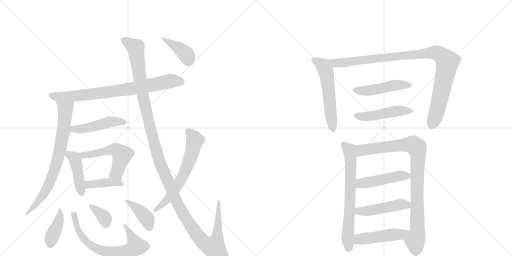
t = 0.00 s
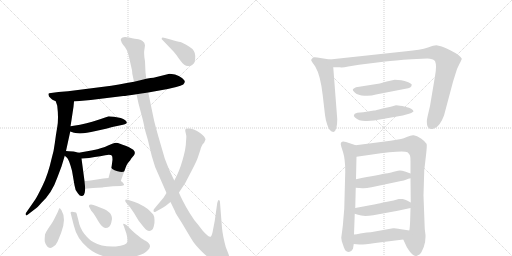
t = 3.24 s
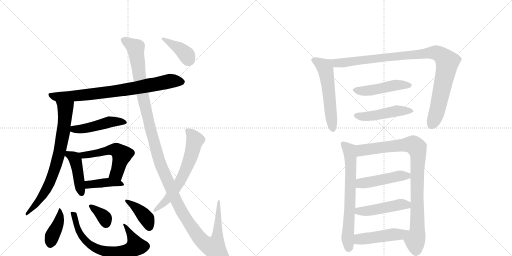
t = 6.49 s
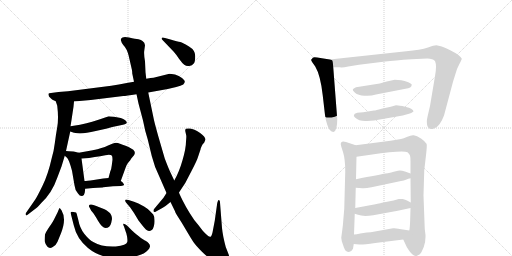
t = 9.73 s
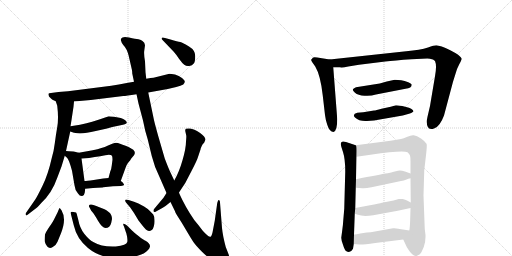
t = 12.97 s
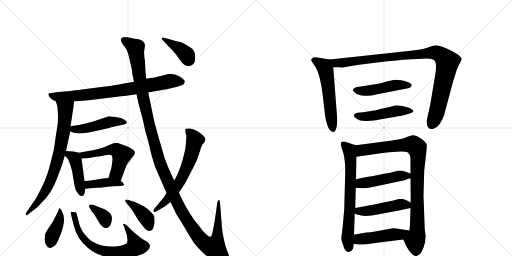
t = 16.22 s

The animated SVG that drew these frames (rendered in a browser with its animation timeline set to each time). Animation: 22 CSS @keyframes rules; one cycle of 16.22 s.

<svg version="1.1" viewBox="0 0 2048 1024" xmlns="http://www.w3.org/2000/svg">
  <g stroke="lightgray" stroke-dasharray="1,1" stroke-width="1" transform="scale(4, 4)">
    <line x1="0" y1="0" x2="256" y2="256"></line>
    <line x1="256" y1="0" x2="0" y2="256"></line>
    <line x1="128" y1="0" x2="128" y2="256"></line>
    <line x1="0" y1="128" x2="256" y2="128"></line>
    <line x1="256" y1="0" x2="512" y2="256"></line>
    <line x1="512" y1="0" x2="256" y2="256"></line>
    <line x1="384" y1="0" x2="384" y2="256"></line>
    <line x1="256" y1="128" x2="512" y2="128"></line>
  </g>
<g transform="scale(1, -1) translate(0, -850)">
   <style type="text/css">
    @keyframes keyframes0 {
      from {
       stroke: black;
       stroke-dashoffset: 788;
       stroke-width: 128;
       }
       72% {
       animation-timing-function: step-end;
       stroke: black;
       stroke-dashoffset: 0;
       stroke-width: 128;
       }
       to {
       stroke: black;
       stroke-width: 1024;
       }
       }
       #make-me-a-hanzi-animation-0 {
         animation: keyframes0 0.891276s both;
         animation-delay: 0.000000s;
         animation-timing-function: linear;
       }
    @keyframes keyframes1 {
      from {
       stroke: black;
       stroke-dashoffset: 756;
       stroke-width: 128;
       }
       71% {
       animation-timing-function: step-end;
       stroke: black;
       stroke-dashoffset: 0;
       stroke-width: 128;
       }
       to {
       stroke: black;
       stroke-width: 1024;
       }
       }
       #make-me-a-hanzi-animation-1 {
         animation: keyframes1 0.865234s both;
         animation-delay: 0.891276s;
         animation-timing-function: linear;
       }
    @keyframes keyframes2 {
      from {
       stroke: black;
       stroke-dashoffset: 470;
       stroke-width: 128;
       }
       60% {
       animation-timing-function: step-end;
       stroke: black;
       stroke-dashoffset: 0;
       stroke-width: 128;
       }
       to {
       stroke: black;
       stroke-width: 1024;
       }
       }
       #make-me-a-hanzi-animation-2 {
         animation: keyframes2 0.632487s both;
         animation-delay: 1.756510s;
         animation-timing-function: linear;
       }
    @keyframes keyframes3 {
      from {
       stroke: black;
       stroke-dashoffset: 433;
       stroke-width: 128;
       }
       58% {
       animation-timing-function: step-end;
       stroke: black;
       stroke-dashoffset: 0;
       stroke-width: 128;
       }
       to {
       stroke: black;
       stroke-width: 1024;
       }
       }
       #make-me-a-hanzi-animation-3 {
         animation: keyframes3 0.602376s both;
         animation-delay: 2.388997s;
         animation-timing-function: linear;
       }
    @keyframes keyframes4 {
      from {
       stroke: black;
       stroke-dashoffset: 537;
       stroke-width: 128;
       }
       64% {
       animation-timing-function: step-end;
       stroke: black;
       stroke-dashoffset: 0;
       stroke-width: 128;
       }
       to {
       stroke: black;
       stroke-width: 1024;
       }
       }
       #make-me-a-hanzi-animation-4 {
         animation: keyframes4 0.687012s both;
         animation-delay: 2.991374s;
         animation-timing-function: linear;
       }
    @keyframes keyframes5 {
      from {
       stroke: black;
       stroke-dashoffset: 406;
       stroke-width: 128;
       }
       57% {
       animation-timing-function: step-end;
       stroke: black;
       stroke-dashoffset: 0;
       stroke-width: 128;
       }
       to {
       stroke: black;
       stroke-width: 1024;
       }
       }
       #make-me-a-hanzi-animation-5 {
         animation: keyframes5 0.580404s both;
         animation-delay: 3.678385s;
         animation-timing-function: linear;
       }
    @keyframes keyframes6 {
      from {
       stroke: black;
       stroke-dashoffset: 402;
       stroke-width: 128;
       }
       57% {
       animation-timing-function: step-end;
       stroke: black;
       stroke-dashoffset: 0;
       stroke-width: 128;
       }
       to {
       stroke: black;
       stroke-width: 1024;
       }
       }
       #make-me-a-hanzi-animation-6 {
         animation: keyframes6 0.577148s both;
         animation-delay: 4.258789s;
         animation-timing-function: linear;
       }
    @keyframes keyframes7 {
      from {
       stroke: black;
       stroke-dashoffset: 689;
       stroke-width: 128;
       }
       69% {
       animation-timing-function: step-end;
       stroke: black;
       stroke-dashoffset: 0;
       stroke-width: 128;
       }
       to {
       stroke: black;
       stroke-width: 1024;
       }
       }
       #make-me-a-hanzi-animation-7 {
         animation: keyframes7 0.810710s both;
         animation-delay: 4.835938s;
         animation-timing-function: linear;
       }
    @keyframes keyframes8 {
      from {
       stroke: black;
       stroke-dashoffset: 352;
       stroke-width: 128;
       }
       53% {
       animation-timing-function: step-end;
       stroke: black;
       stroke-dashoffset: 0;
       stroke-width: 128;
       }
       to {
       stroke: black;
       stroke-width: 1024;
       }
       }
       #make-me-a-hanzi-animation-8 {
         animation: keyframes8 0.536458s both;
         animation-delay: 5.646647s;
         animation-timing-function: linear;
       }
    @keyframes keyframes9 {
      from {
       stroke: black;
       stroke-dashoffset: 396;
       stroke-width: 128;
       }
       56% {
       animation-timing-function: step-end;
       stroke: black;
       stroke-dashoffset: 0;
       stroke-width: 128;
       }
       to {
       stroke: black;
       stroke-width: 1024;
       }
       }
       #make-me-a-hanzi-animation-9 {
         animation: keyframes9 0.572266s both;
         animation-delay: 6.183105s;
         animation-timing-function: linear;
       }
    @keyframes keyframes10 {
      from {
       stroke: black;
       stroke-dashoffset: 1384;
       stroke-width: 128;
       }
       82% {
       animation-timing-function: step-end;
       stroke: black;
       stroke-dashoffset: 0;
       stroke-width: 128;
       }
       to {
       stroke: black;
       stroke-width: 1024;
       }
       }
       #make-me-a-hanzi-animation-10 {
         animation: keyframes10 1.376302s both;
         animation-delay: 6.755371s;
         animation-timing-function: linear;
       }
    @keyframes keyframes11 {
      from {
       stroke: black;
       stroke-dashoffset: 638;
       stroke-width: 128;
       }
       67% {
       animation-timing-function: step-end;
       stroke: black;
       stroke-dashoffset: 0;
       stroke-width: 128;
       }
       to {
       stroke: black;
       stroke-width: 1024;
       }
       }
       #make-me-a-hanzi-animation-11 {
         animation: keyframes11 0.769206s both;
         animation-delay: 8.131673s;
         animation-timing-function: linear;
       }
    @keyframes keyframes12 {
      from {
       stroke: black;
       stroke-dashoffset: 392;
       stroke-width: 128;
       }
       56% {
       animation-timing-function: step-end;
       stroke: black;
       stroke-dashoffset: 0;
       stroke-width: 128;
       }
       to {
       stroke: black;
       stroke-width: 1024;
       }
       }
       #make-me-a-hanzi-animation-12 {
         animation: keyframes12 0.569010s both;
         animation-delay: 8.900879s;
         animation-timing-function: linear;
       }
    @keyframes keyframes13 {
      from {
       stroke: black;
       stroke-dashoffset: 559;
       stroke-width: 128;
       }
       65% {
       animation-timing-function: step-end;
       stroke: black;
       stroke-dashoffset: 0;
       stroke-width: 128;
       }
       to {
       stroke: black;
       stroke-width: 1024;
       }
       }
       #make-me-a-hanzi-animation-13 {
         animation: keyframes13 0.704915s both;
         animation-delay: 9.469889s;
         animation-timing-function: linear;
       }
    @keyframes keyframes14 {
      from {
       stroke: black;
       stroke-dashoffset: 997;
       stroke-width: 128;
       }
       76% {
       animation-timing-function: step-end;
       stroke: black;
       stroke-dashoffset: 0;
       stroke-width: 128;
       }
       to {
       stroke: black;
       stroke-width: 1024;
       }
       }
       #make-me-a-hanzi-animation-14 {
         animation: keyframes14 1.061361s both;
         animation-delay: 10.174805s;
         animation-timing-function: linear;
       }
    @keyframes keyframes15 {
      from {
       stroke: black;
       stroke-dashoffset: 476;
       stroke-width: 128;
       }
       61% {
       animation-timing-function: step-end;
       stroke: black;
       stroke-dashoffset: 0;
       stroke-width: 128;
       }
       to {
       stroke: black;
       stroke-width: 1024;
       }
       }
       #make-me-a-hanzi-animation-15 {
         animation: keyframes15 0.637370s both;
         animation-delay: 11.236165s;
         animation-timing-function: linear;
       }
    @keyframes keyframes16 {
      from {
       stroke: black;
       stroke-dashoffset: 477;
       stroke-width: 128;
       }
       61% {
       animation-timing-function: step-end;
       stroke: black;
       stroke-dashoffset: 0;
       stroke-width: 128;
       }
       to {
       stroke: black;
       stroke-width: 1024;
       }
       }
       #make-me-a-hanzi-animation-16 {
         animation: keyframes16 0.638184s both;
         animation-delay: 11.873535s;
         animation-timing-function: linear;
       }
    @keyframes keyframes17 {
      from {
       stroke: black;
       stroke-dashoffset: 680;
       stroke-width: 128;
       }
       69% {
       animation-timing-function: step-end;
       stroke: black;
       stroke-dashoffset: 0;
       stroke-width: 128;
       }
       to {
       stroke: black;
       stroke-width: 1024;
       }
       }
       #make-me-a-hanzi-animation-17 {
         animation: keyframes17 0.803385s both;
         animation-delay: 12.511719s;
         animation-timing-function: linear;
       }
    @keyframes keyframes18 {
      from {
       stroke: black;
       stroke-dashoffset: 924;
       stroke-width: 128;
       }
       75% {
       animation-timing-function: step-end;
       stroke: black;
       stroke-dashoffset: 0;
       stroke-width: 128;
       }
       to {
       stroke: black;
       stroke-width: 1024;
       }
       }
       #make-me-a-hanzi-animation-18 {
         animation: keyframes18 1.001953s both;
         animation-delay: 13.315104s;
         animation-timing-function: linear;
       }
    @keyframes keyframes19 {
      from {
       stroke: black;
       stroke-dashoffset: 471;
       stroke-width: 128;
       }
       61% {
       animation-timing-function: step-end;
       stroke: black;
       stroke-dashoffset: 0;
       stroke-width: 128;
       }
       to {
       stroke: black;
       stroke-width: 1024;
       }
       }
       #make-me-a-hanzi-animation-19 {
         animation: keyframes19 0.633301s both;
         animation-delay: 14.317057s;
         animation-timing-function: linear;
       }
    @keyframes keyframes20 {
      from {
       stroke: black;
       stroke-dashoffset: 469;
       stroke-width: 128;
       }
       60% {
       animation-timing-function: step-end;
       stroke: black;
       stroke-dashoffset: 0;
       stroke-width: 128;
       }
       to {
       stroke: black;
       stroke-width: 1024;
       }
       }
       #make-me-a-hanzi-animation-20 {
         animation: keyframes20 0.631673s both;
         animation-delay: 14.950358s;
         animation-timing-function: linear;
       }
    @keyframes keyframes21 {
      from {
       stroke: black;
       stroke-dashoffset: 474;
       stroke-width: 128;
       }
       61% {
       animation-timing-function: step-end;
       stroke: black;
       stroke-dashoffset: 0;
       stroke-width: 128;
       }
       to {
       stroke: black;
       stroke-width: 1024;
       }
       }
       #make-me-a-hanzi-animation-21 {
         animation: keyframes21 0.635742s both;
         animation-delay: 15.582031s;
         animation-timing-function: linear;
       }
</style>
<path d="M 296 444 L 363 450 L 493 466 Q 503 466 546 473 L 593 480 L 671 494 L 705 502 Q 724 507 733 512 Q 739 518 739 523 Q 740 528 728 538 Q 716 548 700 552 Q 684 555 678 555 L 614 539 Q 605 539 585 535 L 536 523 L 507 518 Q 475 511 445 507 L 272 485 L 234 482 L 204 478 Q 195 478 194 475 Q 193 472 196 464 L 204 456 Q 209 451 212 450 L 223 445 L 296 444 Z" fill="lightgray"></path> 
<path d="M 294 423 L 296 444 C 299 474 214 473 223 445 L 229 427 Q 235 376 229 342 Q 223 308 219 276 Q 215 243 207 218 Q 192 151 170 107 Q 148 62 141 52 L 105 0 Q 101 -4 103 -9 Q 105 -15 113 -7 L 139 13 Q 149 19 165 38 Q 208 78 229 139 L 246 184 L 259 227 L 264 246 L 281 324 L 282 345 L 286 370 L 294 423 Z" fill="lightgray"></path> 
<path d="M 281 324 L 296 319 L 309 317 Q 334 314 383 326 Q 432 337 449 342 L 492 351 Q 517 356 501 369 Q 494 374 483 378 L 456 383 Q 440 385 435 385 L 403 374 Q 376 364 320 351 L 282 345 C 252 340 253 333 281 324 Z" fill="lightgray"></path> 
<path d="M 259 227 L 269 218 Q 277 209 288 167 L 298 109 Q 300 88 312 76 Q 320 64 329 66 Q 338 69 339 80 L 341 95 L 338 126 L 326 216 C 323 237 323 237 315 239 L 299 243 Q 290 245 264 246 C 237 247 237 247 259 227 Z" fill="lightgray"></path> 
<path d="M 483 126 L 499 170 Q 507 194 514 201 Q 521 208 525 216 L 536 229 Q 544 242 533 251 Q 517 262 505 266 Q 494 269 480 275 Q 467 281 458 278 Q 449 275 430 267 Q 411 258 371 249 L 315 239 C 285 234 296 214 326 216 L 356 218 L 379 222 Q 402 224 421 229 Q 441 234 448 227 Q 450 221 450 211 L 447 188 Q 446 176 441 164 L 434 138 C 426 109 473 98 483 126 Z" fill="lightgray"></path> 
<path d="M 341 95 L 372 98 Q 412 100 413 101 L 452 105 L 484 106 Q 495 108 496 110 Q 497 112 493 117 Q 490 122 483 126 C 461 141 461 141 434 138 L 413 136 L 375 130 Q 346 126 338 126 C 308 125 311 92 341 95 Z" fill="lightgray"></path> 
<path d="M 246 9 L 239 18 Q 237 18 231 2 L 216 -28 Q 212 -37 197 -58 Q 183 -79 180 -88 Q 178 -107 179 -116 Q 181 -126 189 -136 Q 198 -146 211 -138 Q 225 -130 230 -117 L 244 -83 Q 267 -26 246 9 Z" fill="lightgray"></path> 
<path d="M 299 1 Q 297 2 294 2 Q 280 5 283 -4 L 295 -51 Q 307 -105 352 -142 Q 397 -179 459 -182 Q 497 -184 519 -180 Q 575 -171 592 -150 Q 598 -144 600 -136 Q 601 -124 582 -113 Q 575 -111 554 -94 Q 534 -78 529 -73 L 508 -52 Q 498 -44 494 -45 Q 491 -47 496 -56 L 503 -77 Q 505 -79 508 -95 Q 511 -111 509 -118 Q 507 -131 463 -136 Q 408 -139 373 -118 Q 356 -109 337 -85 Q 319 -62 313 -29 L 308 -10 Q 308 -6 306 -4 Q 307 1 299 1 Z" fill="lightgray"></path> 
<path d="M 445 -41 L 448 -26 Q 448 -9 436 1 Q 424 11 418 13 L 395 22 Q 360 39 356 28 Q 355 24 357 22 L 365 7 L 371 0 Q 376 -5 392 -33 Q 409 -62 422 -62 Q 440 -62 445 -41 Z" fill="lightgray"></path> 
<path d="M 536 43 L 514 50 Q 502 54 501 50 Q 500 45 504 40 L 521 20 L 536 -2 L 554 -32 L 572 -55 Q 585 -71 592 -73 Q 600 -75 607 -70 Q 612 -68 615 -56 Q 619 -44 618 -30 Q 618 -16 613 -8 Q 587 21 565 30 Q 557 35 536 43 Z" fill="lightgray"></path> 
<path d="M 546 473 L 554 436 L 572 368 Q 580 326 591 292 L 607 226 Q 619 178 639 140 L 666 78 L 682 42 L 700 5 Q 700 2 713 -19 Q 727 -40 746 -73 Q 766 -107 775 -120 Q 784 -133 807 -156 Q 831 -180 854 -194 Q 877 -208 892 -209 Q 907 -210 911 -206 Q 923 -194 915 -169 L 903 -138 Q 891 -93 888 -62 L 880 40 Q 880 47 877 49 Q 874 51 872 47 L 869 38 L 859 -33 L 850 -80 Q 846 -96 842 -97 Q 833 -98 811 -73 Q 789 -44 781 -35 Q 774 -26 758 -1 Q 743 23 730 49 Q 717 75 716 80 L 697 128 L 681 162 Q 673 179 659 216 L 634 302 Q 618 359 615 374 L 593 480 L 585 535 L 582 561 L 580 605 Q 575 633 577 647 L 580 669 L 577 679 L 570 686 Q 565 691 554 693 Q 543 694 516 700 Q 490 706 484 695 Q 482 689 485 685 Q 485 681 493 670 Q 508 655 515 626 L 528 569 Q 529 562 529 556 L 536 523 L 546 473 Z" fill="lightgray"></path> 
<path d="M 666 78 L 654 59 L 618 16 Q 613 11 614 5 Q 616 -1 624 4 L 642 14 Q 650 18 662 26 L 682 42 L 716 80 L 741 118 L 766 166 Q 788 208 792 222 L 801 249 Q 802 250 802 253 Q 802 256 810 272 L 817 280 Q 821 290 822 291 Q 822 303 799 319 Q 776 334 760 336 Q 745 337 743 335 Q 740 330 741 326 L 745 308 Q 746 306 744 284 Q 744 257 730 209 Q 716 160 697 128 L 666 78 Z" fill="lightgray"></path> 
<path d="M 651 689 L 695 643 Q 704 633 716 615 Q 729 597 737 591 Q 746 584 757 586 Q 769 588 775 596 Q 781 603 781 626 Q 781 649 756 664 Q 731 679 721 682 Q 711 684 682 692 L 660 698 Q 649 703 647 698 Q 645 693 651 689 Z" fill="lightgray"></path> 
<path d="M 1319 612 L 1269 620 Q 1254 623 1251 619 Q 1247 613 1245 612 Q 1243 610 1249 601 L 1261 584 Q 1282 549 1291 468 L 1300 390 Q 1303 366 1309 351 Q 1318 322 1334 322 Q 1349 326 1349 373 L 1333 581 C 1331 610 1331 610 1319 612 Z" fill="lightgray"></path> 
<path d="M 1646 613 L 1709 616 Q 1719 616 1732 612 L 1740 606 Q 1748 588 1740 545 L 1720 426 L 1710 383 Q 1704 358 1711 343 Q 1717 328 1738 337 Q 1760 345 1776 388 L 1812 523 L 1823 558 Q 1826 572 1837 593 Q 1847 612 1847 615 Q 1847 618 1831 632 Q 1822 638 1801 649 Q 1780 659 1767 664 Q 1753 668 1745 669 Q 1736 669 1712 660 Q 1681 650 1625 645 L 1319 612 C 1289 609 1303 581 1333 581 L 1361 581 Q 1367 578 1393 584 L 1436 591 L 1541 604 Q 1577 608 1646 613 Z" fill="lightgray"></path> 
<path d="M 1605 529 L 1579 531 L 1547 524 L 1519 516 L 1424 501 Q 1412 496 1412 493 Q 1409 489 1420 479 Q 1432 469 1458 467 Q 1483 465 1504 472 L 1622 495 Q 1647 498 1647 511 Q 1647 515 1633 521 Q 1618 527 1605 529 Z" fill="lightgray"></path> 
<path d="M 1632 420 L 1609 426 Q 1589 429 1584 429 L 1563 423 L 1526 415 Q 1503 408 1496 408 L 1453 401 L 1429 399 Q 1416 396 1416 390 Q 1413 388 1420 380 Q 1437 364 1468 366 L 1496 368 L 1611 388 L 1636 395 Q 1645 396 1654 404 Q 1654 409 1646 414 Q 1638 419 1632 420 Z" fill="lightgray"></path> 
<path d="M 1423 269 L 1384 282 Q 1363 289 1363 273 Q 1363 269 1372 242 Q 1381 214 1381 164 L 1377 15 L 1373 -32 Q 1372 -50 1369 -71 L 1365 -101 Q 1365 -110 1372 -129 Q 1378 -149 1384 -154 Q 1401 -166 1412 -145 L 1415 -126 L 1416 -88 L 1419 -5 L 1421 18 L 1423 99 L 1424 133 L 1426 223 C 1427 253 1427 268 1423 269 Z" fill="lightgray"></path> 
<path d="M 1694 68 L 1697 169 L 1704 229 Q 1709 271 1706 275 Q 1701 284 1684 296 Q 1667 308 1655 309 Q 1647 311 1627 302 Q 1615 296 1604 294 L 1562 287 L 1423 269 C 1393 265 1396 219 1426 223 L 1482 231 Q 1612 250 1630 241 Q 1638 233 1640 228 Q 1642 222 1642 203 L 1642 156 L 1642 137 L 1643 40 L 1642 18 L 1641 -18 Q 1640 -61 1637 -72 C 1633 -102 1600 -81 1613 -108 L 1627 -138 L 1634 -149 Q 1640 -159 1649 -167 Q 1658 -175 1666 -174 L 1676 -169 Q 1678 -168 1680 -166 L 1686 -158 L 1695 -138 Q 1703 -118 1702 -90 L 1699 -66 L 1694 68 Z" fill="lightgray"></path> 
<path d="M 1423 99 L 1450 97 Q 1462 96 1486 101 L 1604 126 Q 1615 128 1626 132 L 1633 135 Q 1639 137 1642 137 C 1671 143 1670 146 1642 156 L 1620 164 Q 1601 170 1592 167 L 1575 163 Q 1567 160 1551 157 Q 1518 152 1424 133 C 1395 127 1393 101 1423 99 Z" fill="lightgray"></path> 
<path d="M 1419 -5 L 1432 -9 Q 1451 -17 1493 -11 L 1591 7 L 1642 18 C 1671 24 1669 26 1643 40 L 1628 48 Q 1622 52 1611 54 Q 1600 55 1595 54 L 1574 48 L 1528 39 Q 1517 36 1480 29 L 1421 18 C 1392 13 1390 4 1419 -5 Z" fill="lightgray"></path> 
<path d="M 1415 -126 L 1437 -128 Q 1451 -129 1501 -122 L 1613 -108 C 1643 -104 1667 -77 1637 -72 L 1618 -69 Q 1581 -61 1572 -63 L 1483 -79 L 1467 -80 L 1441 -84 Q 1426 -87 1416 -88 C 1386 -92 1385 -123 1415 -126 Z" fill="lightgray"></path> 
      <clipPath id="make-me-a-hanzi-clip-0">
      <path d="M 296 444 L 363 450 L 493 466 Q 503 466 546 473 L 593 480 L 671 494 L 705 502 Q 724 507 733 512 Q 739 518 739 523 Q 740 528 728 538 Q 716 548 700 552 Q 684 555 678 555 L 614 539 Q 605 539 585 535 L 536 523 L 507 518 Q 475 511 445 507 L 272 485 L 234 482 L 204 478 Q 195 478 194 475 Q 193 472 196 464 L 204 456 Q 209 451 212 450 L 223 445 L 296 444 Z" fill="lightgray"></path>
      </clipPath>
      <path clip-path="url(#make-me-a-hanzi-clip-0)" d="M 201 471 L 225 463 L 341 470 L 515 493 L 679 526 L 727 522 " fill="none" id="make-me-a-hanzi-animation-0" stroke-dasharray="660 1320" stroke-linecap="round"></path>

      <clipPath id="make-me-a-hanzi-clip-1">
      <path d="M 294 423 L 296 444 C 299 474 214 473 223 445 L 229 427 Q 235 376 229 342 Q 223 308 219 276 Q 215 243 207 218 Q 192 151 170 107 Q 148 62 141 52 L 105 0 Q 101 -4 103 -9 Q 105 -15 113 -7 L 139 13 Q 149 19 165 38 Q 208 78 229 139 L 246 184 L 259 227 L 264 246 L 281 324 L 282 345 L 286 370 L 294 423 Z" fill="lightgray"></path>
      </clipPath>
      <path clip-path="url(#make-me-a-hanzi-clip-1)" d="M 230 442 L 261 414 L 256 341 L 235 227 L 190 100 L 151 41 L 107 -5 " fill="none" id="make-me-a-hanzi-animation-1" stroke-dasharray="628 1256" stroke-linecap="round"></path>

      <clipPath id="make-me-a-hanzi-clip-2">
      <path d="M 281 324 L 296 319 L 309 317 Q 334 314 383 326 Q 432 337 449 342 L 492 351 Q 517 356 501 369 Q 494 374 483 378 L 456 383 Q 440 385 435 385 L 403 374 Q 376 364 320 351 L 282 345 C 252 340 253 333 281 324 Z" fill="lightgray"></path>
      </clipPath>
      <path clip-path="url(#make-me-a-hanzi-clip-2)" d="M 289 339 L 295 333 L 326 334 L 437 362 L 497 360 " fill="none" id="make-me-a-hanzi-animation-2" stroke-dasharray="342 684" stroke-linecap="round"></path>

      <clipPath id="make-me-a-hanzi-clip-3">
      <path d="M 259 227 L 269 218 Q 277 209 288 167 L 298 109 Q 300 88 312 76 Q 320 64 329 66 Q 338 69 339 80 L 341 95 L 338 126 L 326 216 C 323 237 323 237 315 239 L 299 243 Q 290 245 264 246 C 237 247 237 247 259 227 Z" fill="lightgray"></path>
      </clipPath>
      <path clip-path="url(#make-me-a-hanzi-clip-3)" d="M 271 239 L 301 211 L 326 77 " fill="none" id="make-me-a-hanzi-animation-3" stroke-dasharray="305 610" stroke-linecap="round"></path>

      <clipPath id="make-me-a-hanzi-clip-4">
      <path d="M 483 126 L 499 170 Q 507 194 514 201 Q 521 208 525 216 L 536 229 Q 544 242 533 251 Q 517 262 505 266 Q 494 269 480 275 Q 467 281 458 278 Q 449 275 430 267 Q 411 258 371 249 L 315 239 C 285 234 296 214 326 216 L 356 218 L 379 222 Q 402 224 421 229 Q 441 234 448 227 Q 450 221 450 211 L 447 188 Q 446 176 441 164 L 434 138 C 426 109 473 98 483 126 Z" fill="lightgray"></path>
      </clipPath>
      <path clip-path="url(#make-me-a-hanzi-clip-4)" d="M 323 236 L 334 229 L 348 230 L 446 252 L 475 244 L 488 230 L 472 172 L 467 157 L 442 143 " fill="none" id="make-me-a-hanzi-animation-4" stroke-dasharray="409 818" stroke-linecap="round"></path>

      <clipPath id="make-me-a-hanzi-clip-5">
      <path d="M 341 95 L 372 98 Q 412 100 413 101 L 452 105 L 484 106 Q 495 108 496 110 Q 497 112 493 117 Q 490 122 483 126 C 461 141 461 141 434 138 L 413 136 L 375 130 Q 346 126 338 126 C 308 125 311 92 341 95 Z" fill="lightgray"></path>
      </clipPath>
      <path clip-path="url(#make-me-a-hanzi-clip-5)" d="M 342 119 L 363 112 L 436 121 L 474 118 L 489 111 " fill="none" id="make-me-a-hanzi-animation-5" stroke-dasharray="278 556" stroke-linecap="round"></path>

      <clipPath id="make-me-a-hanzi-clip-6">
      <path d="M 246 9 L 239 18 Q 237 18 231 2 L 216 -28 Q 212 -37 197 -58 Q 183 -79 180 -88 Q 178 -107 179 -116 Q 181 -126 189 -136 Q 198 -146 211 -138 Q 225 -130 230 -117 L 244 -83 Q 267 -26 246 9 Z" fill="lightgray"></path>
      </clipPath>
      <path clip-path="url(#make-me-a-hanzi-clip-6)" d="M 242 13 L 235 -38 L 208 -96 L 201 -126 " fill="none" id="make-me-a-hanzi-animation-6" stroke-dasharray="274 548" stroke-linecap="round"></path>

      <clipPath id="make-me-a-hanzi-clip-7">
      <path d="M 299 1 Q 297 2 294 2 Q 280 5 283 -4 L 295 -51 Q 307 -105 352 -142 Q 397 -179 459 -182 Q 497 -184 519 -180 Q 575 -171 592 -150 Q 598 -144 600 -136 Q 601 -124 582 -113 Q 575 -111 554 -94 Q 534 -78 529 -73 L 508 -52 Q 498 -44 494 -45 Q 491 -47 496 -56 L 503 -77 Q 505 -79 508 -95 Q 511 -111 509 -118 Q 507 -131 463 -136 Q 408 -139 373 -118 Q 356 -109 337 -85 Q 319 -62 313 -29 L 308 -10 Q 308 -6 306 -4 Q 307 1 299 1 Z" fill="lightgray"></path>
      </clipPath>
      <path clip-path="url(#make-me-a-hanzi-clip-7)" d="M 292 -8 L 318 -82 L 334 -105 L 378 -141 L 427 -157 L 469 -160 L 509 -154 L 544 -135 L 501 -49 " fill="none" id="make-me-a-hanzi-animation-7" stroke-dasharray="561 1122" stroke-linecap="round"></path>

      <clipPath id="make-me-a-hanzi-clip-8">
      <path d="M 445 -41 L 448 -26 Q 448 -9 436 1 Q 424 11 418 13 L 395 22 Q 360 39 356 28 Q 355 24 357 22 L 365 7 L 371 0 Q 376 -5 392 -33 Q 409 -62 422 -62 Q 440 -62 445 -41 Z" fill="lightgray"></path>
      </clipPath>
      <path clip-path="url(#make-me-a-hanzi-clip-8)" d="M 362 26 L 414 -16 L 424 -43 " fill="none" id="make-me-a-hanzi-animation-8" stroke-dasharray="224 448" stroke-linecap="round"></path>

      <clipPath id="make-me-a-hanzi-clip-9">
      <path d="M 536 43 L 514 50 Q 502 54 501 50 Q 500 45 504 40 L 521 20 L 536 -2 L 554 -32 L 572 -55 Q 585 -71 592 -73 Q 600 -75 607 -70 Q 612 -68 615 -56 Q 619 -44 618 -30 Q 618 -16 613 -8 Q 587 21 565 30 Q 557 35 536 43 Z" fill="lightgray"></path>
      </clipPath>
      <path clip-path="url(#make-me-a-hanzi-clip-9)" d="M 508 47 L 585 -22 L 597 -57 " fill="none" id="make-me-a-hanzi-animation-9" stroke-dasharray="268 536" stroke-linecap="round"></path>

      <clipPath id="make-me-a-hanzi-clip-10">
      <path d="M 546 473 L 554 436 L 572 368 Q 580 326 591 292 L 607 226 Q 619 178 639 140 L 666 78 L 682 42 L 700 5 Q 700 2 713 -19 Q 727 -40 746 -73 Q 766 -107 775 -120 Q 784 -133 807 -156 Q 831 -180 854 -194 Q 877 -208 892 -209 Q 907 -210 911 -206 Q 923 -194 915 -169 L 903 -138 Q 891 -93 888 -62 L 880 40 Q 880 47 877 49 Q 874 51 872 47 L 869 38 L 859 -33 L 850 -80 Q 846 -96 842 -97 Q 833 -98 811 -73 Q 789 -44 781 -35 Q 774 -26 758 -1 Q 743 23 730 49 Q 717 75 716 80 L 697 128 L 681 162 Q 673 179 659 216 L 634 302 Q 618 359 615 374 L 593 480 L 585 535 L 582 561 L 580 605 Q 575 633 577 647 L 580 669 L 577 679 L 570 686 Q 565 691 554 693 Q 543 694 516 700 Q 490 706 484 695 Q 482 689 485 685 Q 485 681 493 670 Q 508 655 515 626 L 528 569 Q 529 562 529 556 L 536 523 L 546 473 Z" fill="lightgray"></path>
      </clipPath>
      <path clip-path="url(#make-me-a-hanzi-clip-10)" d="M 493 691 L 542 657 L 568 483 L 598 348 L 636 209 L 700 57 L 736 -12 L 801 -106 L 828 -129 L 857 -140 L 870 -101 L 876 44 " fill="none" id="make-me-a-hanzi-animation-10" stroke-dasharray="1256 2512" stroke-linecap="round"></path>

      <clipPath id="make-me-a-hanzi-clip-11">
      <path d="M 666 78 L 654 59 L 618 16 Q 613 11 614 5 Q 616 -1 624 4 L 642 14 Q 650 18 662 26 L 682 42 L 716 80 L 741 118 L 766 166 Q 788 208 792 222 L 801 249 Q 802 250 802 253 Q 802 256 810 272 L 817 280 Q 821 290 822 291 Q 822 303 799 319 Q 776 334 760 336 Q 745 337 743 335 Q 740 330 741 326 L 745 308 Q 746 306 744 284 Q 744 257 730 209 Q 716 160 697 128 L 666 78 Z" fill="lightgray"></path>
      </clipPath>
      <path clip-path="url(#make-me-a-hanzi-clip-11)" d="M 747 329 L 769 309 L 779 290 L 750 186 L 719 123 L 682 68 L 619 9 " fill="none" id="make-me-a-hanzi-animation-11" stroke-dasharray="510 1020" stroke-linecap="round"></path>

      <clipPath id="make-me-a-hanzi-clip-12">
      <path d="M 651 689 L 695 643 Q 704 633 716 615 Q 729 597 737 591 Q 746 584 757 586 Q 769 588 775 596 Q 781 603 781 626 Q 781 649 756 664 Q 731 679 721 682 Q 711 684 682 692 L 660 698 Q 649 703 647 698 Q 645 693 651 689 Z" fill="lightgray"></path>
      </clipPath>
      <path clip-path="url(#make-me-a-hanzi-clip-12)" d="M 654 696 L 734 643 L 756 610 " fill="none" id="make-me-a-hanzi-animation-12" stroke-dasharray="264 528" stroke-linecap="round"></path>

      <clipPath id="make-me-a-hanzi-clip-13">
      <path d="M 1319 612 L 1269 620 Q 1254 623 1251 619 Q 1247 613 1245 612 Q 1243 610 1249 601 L 1261 584 Q 1282 549 1291 468 L 1300 390 Q 1303 366 1309 351 Q 1318 322 1334 322 Q 1349 326 1349 373 L 1333 581 C 1331 610 1331 610 1319 612 Z" fill="lightgray"></path>
      </clipPath>
      <path clip-path="url(#make-me-a-hanzi-clip-13)" d="M 1255 609 L 1295 585 L 1302 573 L 1332 332 " fill="none" id="make-me-a-hanzi-animation-13" stroke-dasharray="431 862" stroke-linecap="round"></path>

      <clipPath id="make-me-a-hanzi-clip-14">
      <path d="M 1646 613 L 1709 616 Q 1719 616 1732 612 L 1740 606 Q 1748 588 1740 545 L 1720 426 L 1710 383 Q 1704 358 1711 343 Q 1717 328 1738 337 Q 1760 345 1776 388 L 1812 523 L 1823 558 Q 1826 572 1837 593 Q 1847 612 1847 615 Q 1847 618 1831 632 Q 1822 638 1801 649 Q 1780 659 1767 664 Q 1753 668 1745 669 Q 1736 669 1712 660 Q 1681 650 1625 645 L 1319 612 C 1289 609 1303 581 1333 581 L 1361 581 Q 1367 578 1393 584 L 1436 591 L 1541 604 Q 1577 608 1646 613 Z" fill="lightgray"></path>
      </clipPath>
      <path clip-path="url(#make-me-a-hanzi-clip-14)" d="M 1327 609 L 1336 601 L 1354 598 L 1727 639 L 1760 632 L 1789 602 L 1752 419 L 1727 350 " fill="none" id="make-me-a-hanzi-animation-14" stroke-dasharray="869 1738" stroke-linecap="round"></path>

      <clipPath id="make-me-a-hanzi-clip-15">
      <path d="M 1605 529 L 1579 531 L 1547 524 L 1519 516 L 1424 501 Q 1412 496 1412 493 Q 1409 489 1420 479 Q 1432 469 1458 467 Q 1483 465 1504 472 L 1622 495 Q 1647 498 1647 511 Q 1647 515 1633 521 Q 1618 527 1605 529 Z" fill="lightgray"></path>
      </clipPath>
      <path clip-path="url(#make-me-a-hanzi-clip-15)" d="M 1422 491 L 1467 486 L 1584 510 L 1639 509 " fill="none" id="make-me-a-hanzi-animation-15" stroke-dasharray="348 696" stroke-linecap="round"></path>

      <clipPath id="make-me-a-hanzi-clip-16">
      <path d="M 1632 420 L 1609 426 Q 1589 429 1584 429 L 1563 423 L 1526 415 Q 1503 408 1496 408 L 1453 401 L 1429 399 Q 1416 396 1416 390 Q 1413 388 1420 380 Q 1437 364 1468 366 L 1496 368 L 1611 388 L 1636 395 Q 1645 396 1654 404 Q 1654 409 1646 414 Q 1638 419 1632 420 Z" fill="lightgray"></path>
      </clipPath>
      <path clip-path="url(#make-me-a-hanzi-clip-16)" d="M 1427 388 L 1488 386 L 1585 406 L 1646 406 " fill="none" id="make-me-a-hanzi-animation-16" stroke-dasharray="349 698" stroke-linecap="round"></path>

      <clipPath id="make-me-a-hanzi-clip-17">
      <path d="M 1423 269 L 1384 282 Q 1363 289 1363 273 Q 1363 269 1372 242 Q 1381 214 1381 164 L 1377 15 L 1373 -32 Q 1372 -50 1369 -71 L 1365 -101 Q 1365 -110 1372 -129 Q 1378 -149 1384 -154 Q 1401 -166 1412 -145 L 1415 -126 L 1416 -88 L 1419 -5 L 1421 18 L 1423 99 L 1424 133 L 1426 223 C 1427 253 1427 268 1423 269 Z" fill="lightgray"></path>
      </clipPath>
      <path clip-path="url(#make-me-a-hanzi-clip-17)" d="M 1375 273 L 1398 250 L 1403 201 L 1399 14 L 1390 -97 L 1395 -141 " fill="none" id="make-me-a-hanzi-animation-17" stroke-dasharray="552 1104" stroke-linecap="round"></path>

      <clipPath id="make-me-a-hanzi-clip-18">
      <path d="M 1694 68 L 1697 169 L 1704 229 Q 1709 271 1706 275 Q 1701 284 1684 296 Q 1667 308 1655 309 Q 1647 311 1627 302 Q 1615 296 1604 294 L 1562 287 L 1423 269 C 1393 265 1396 219 1426 223 L 1482 231 Q 1612 250 1630 241 Q 1638 233 1640 228 Q 1642 222 1642 203 L 1642 156 L 1642 137 L 1643 40 L 1642 18 L 1641 -18 Q 1640 -61 1637 -72 C 1633 -102 1600 -81 1613 -108 L 1627 -138 L 1634 -149 Q 1640 -159 1649 -167 Q 1658 -175 1666 -174 L 1676 -169 Q 1678 -168 1680 -166 L 1686 -158 L 1695 -138 Q 1703 -118 1702 -90 L 1699 -66 L 1694 68 Z" fill="lightgray"></path>
      </clipPath>
      <path clip-path="url(#make-me-a-hanzi-clip-18)" d="M 1432 231 L 1449 250 L 1542 262 L 1652 272 L 1667 259 L 1673 225 L 1669 -76 L 1660 -111 L 1664 -158 " fill="none" id="make-me-a-hanzi-animation-18" stroke-dasharray="796 1592" stroke-linecap="round"></path>

      <clipPath id="make-me-a-hanzi-clip-19">
      <path d="M 1423 99 L 1450 97 Q 1462 96 1486 101 L 1604 126 Q 1615 128 1626 132 L 1633 135 Q 1639 137 1642 137 C 1671 143 1670 146 1642 156 L 1620 164 Q 1601 170 1592 167 L 1575 163 Q 1567 160 1551 157 Q 1518 152 1424 133 C 1395 127 1393 101 1423 99 Z" fill="lightgray"></path>
      </clipPath>
      <path clip-path="url(#make-me-a-hanzi-clip-19)" d="M 1430 104 L 1445 117 L 1599 147 L 1629 147 L 1636 142 " fill="none" id="make-me-a-hanzi-animation-19" stroke-dasharray="343 686" stroke-linecap="round"></path>

      <clipPath id="make-me-a-hanzi-clip-20">
      <path d="M 1419 -5 L 1432 -9 Q 1451 -17 1493 -11 L 1591 7 L 1642 18 C 1671 24 1669 26 1643 40 L 1628 48 Q 1622 52 1611 54 Q 1600 55 1595 54 L 1574 48 L 1528 39 Q 1517 36 1480 29 L 1421 18 C 1392 13 1390 4 1419 -5 Z" fill="lightgray"></path>
      </clipPath>
      <path clip-path="url(#make-me-a-hanzi-clip-20)" d="M 1428 0 L 1435 6 L 1481 7 L 1600 32 L 1624 31 L 1634 24 " fill="none" id="make-me-a-hanzi-animation-20" stroke-dasharray="341 682" stroke-linecap="round"></path>

      <clipPath id="make-me-a-hanzi-clip-21">
      <path d="M 1415 -126 L 1437 -128 Q 1451 -129 1501 -122 L 1613 -108 C 1643 -104 1667 -77 1637 -72 L 1618 -69 Q 1581 -61 1572 -63 L 1483 -79 L 1467 -80 L 1441 -84 Q 1426 -87 1416 -88 C 1386 -92 1385 -123 1415 -126 Z" fill="lightgray"></path>
      </clipPath>
      <path clip-path="url(#make-me-a-hanzi-clip-21)" d="M 1421 -120 L 1437 -106 L 1600 -87 L 1631 -77 " fill="none" id="make-me-a-hanzi-animation-21" stroke-dasharray="346 692" stroke-linecap="round"></path>

</g>
</svg>
